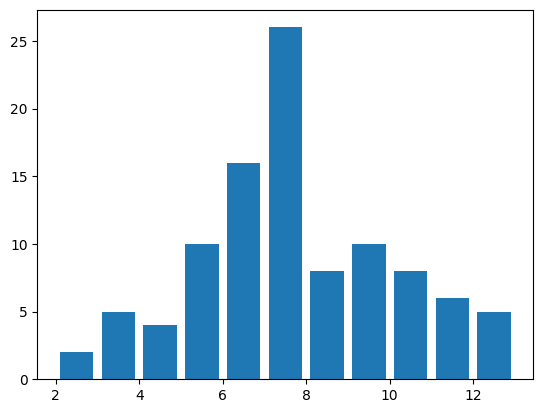

Reproduce this figure in Python. (Note: this script raises an exception after producing the figure.)
# !/usr/bin/env python
# -*- coding:utf-8 -*-
'''
[redacted]
    功能：模拟投骰子
    版本：5.0
    日期：2017-11-19
    2.0新增功能：模拟投掷两个骰子
    3.0新增功能：可视化投掷两个骰子的结果
    4.0新增功能：直方图可视化结果
    5.0新增功能：科学计算
'''


import matplotlib.pyplot as plt
import numpy as np

# 解决中文显示问题
plt.rcParams['font.sans-serif'] = ['SimHei']
plt.rcParams['axes.unicode_minus'] = False


def main():
    '''
        主函数
    '''

    total_times = 100

    roll1_arr = np.random.randint(1, 7, size=total_times)
    roll2_arr = np.random.randint(1, 7, size=total_times)
    result_arr = roll1_arr + roll2_arr

    hist, bins = np.histogram(result_arr, bins=range(2, 14))
    print(hist)
    print(bins)

    #数据可视化
    plt.hist(result_arr, bins=range(2, 14), normed=1, edgecolor='black', linewidth=1, rwidth=0.8)

    #设置X轴坐标点显示
    tick_labels = ['2点', '3点', '4点', '5点',
                   '6点', '7点', '8点', '9点', '10点', '11点', '12点']
    tick_pos = np.arange(2, 13) + 0.5
    plt.xticks(tick_pos, tick_labels)

    plt.title('骰子点数统计')
    plt.xlabel('点数')
    plt.ylabel('频率')
    plt.show()

if __name__ == '__main__':
    main()